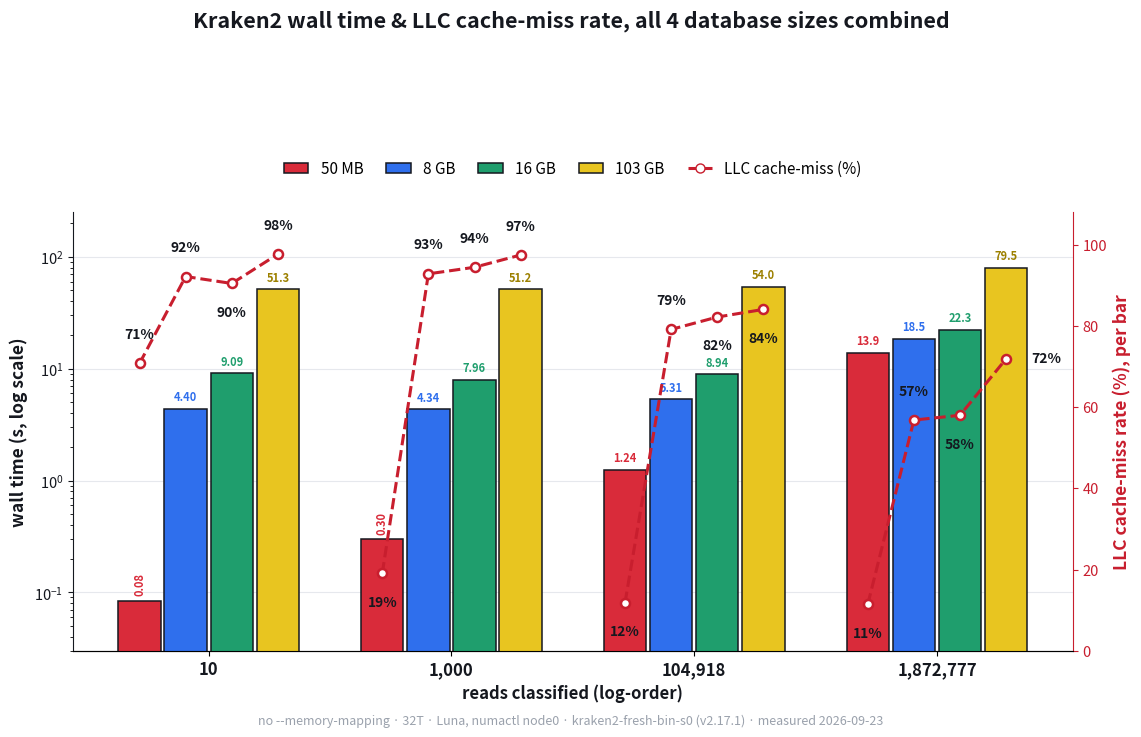

Python code for this plot:
import matplotlib
matplotlib.use("Agg")
import matplotlib.pyplot as plt
import numpy as np

# Same real data as the 4-panel grid (no --memory-mapping), combined onto one
# chart. A single red line style threads through each group's 4 bars, one
# point per bar (its own real LLC cache-miss rate, not an average) - drawn as
# 4 separate short segments (one per read-count group) rather than one line
# spanning the whole chart, so it doesn't dive across empty space between
# groups and cut through unrelated bars.
read_labels = ["10", "1,000", "104,918", "1,872,777"]
db_labels = ["50 MB", "8 GB", "16 GB", "103 GB"]
walltime = {
    "50 MB":  [0.084, 0.298, 1.244, 13.881],
    "8 GB":   [4.396, 4.337, 5.313, 18.535],
    "16 GB":  [9.086, 7.956, 8.937, 22.304],
    "103 GB": [51.347, 51.187, 53.950, 79.463],
}
llc = {
    "50 MB":  [70.77, 19.10, 11.84, 11.47],
    "8 GB":   [92.19, 92.85, 79.16, 56.84],
    "16 GB":  [90.48, 94.47, 82.21, 58.02],
    "103 GB": [97.70, 97.49, 84.09, 71.93],
}
RED_LINE = "#c81e2e"

DB_COLOR = {
    "50 MB":  "#d92b3a",  # red
    "8 GB":   "#2f6fed",  # blue
    "16 GB":  "#1f9e6d",  # green
    "103 GB": "#e8c520",  # yellow
}
# text labels use a slightly darker tone per color so they stay readable on
# white - pure yellow text especially would be nearly invisible
LABEL_COLOR = {
    "50 MB":  "#d92b3a",
    "8 GB":   "#2f6fed",
    "16 GB":  "#1f9e6d",
    "103 GB": "#9c8000",  # darkened yellow, readable
}

INK = "#15181f"
INK_SOFT = "#5c6572"
INK_FAINT = "#9aa1ac"
LINE = "#e6e8ed"

Y_LO, Y_HI = 0.03, 250   # left axis (log) bounds
R_LO, R_HI = 0, 108      # right axis (linear) bounds


def frac_log(v):
    return (np.log10(v) - np.log10(Y_LO)) / (np.log10(Y_HI) - np.log10(Y_LO))


fig, ax1 = plt.subplots(figsize=(11.5, 7.0), dpi=270)
fig.patch.set_facecolor("white")
ax1.set_facecolor("white")

x = np.arange(4)
bar_w = 0.19
ax1.set_yscale("log")
ax1.grid(axis="y", which="major", color=LINE, linewidth=0.8, zorder=0)

# bar x-offset per db, per group - built once so the line-plotting section
# can reuse the exact same coordinates the bars were drawn at
offsets = {db: x + (di - 1.5) * bar_w for di, db in enumerate(db_labels)}

for db in db_labels:
    vals = walltime[db]
    ax1.bar(offsets[db], vals, width=bar_w * 0.92, color=DB_COLOR[db], zorder=3,
              edgecolor=INK, linewidth=1.1, label=db)
    for xi, v in zip(offsets[db], vals):
        lbl = f"{v:.2f}" if v < 10 else f"{v:.1f}"
        ax1.text(xi, v * 1.18, lbl, ha="center", fontsize=8, fontweight="bold",
                  color=LABEL_COLOR[db], rotation=90 if v < 1 else 0, zorder=5)

ax1.set_ylim(Y_LO, Y_HI)
ax1.set_ylabel("wall time (s, log scale)", fontsize=12.5, color=INK, fontweight="bold")
ax1.tick_params(axis="y", labelsize=10.5, colors=INK)
ax1.set_xticks(x)
ax1.set_xticklabels(read_labels, fontsize=12, fontweight="bold", color=INK)
ax1.set_xlabel("reads classified (log-order)", fontsize=12, color=INK, fontweight="bold")
for s in ["top", "right"]:
    ax1.spines[s].set_visible(False)
ax1.spines["left"].set_color(INK)
ax1.spines["bottom"].set_color(INK)

ax2 = ax1.twinx()
ax2.set_ylim(R_LO, R_HI)

for i in range(4):  # one segment per read-count group, not connected to neighbours
    xs = [offsets[db][i] for db in db_labels]
    ys = [llc[db][i] for db in db_labels]
    ax2.plot(xs, ys, color=RED_LINE, linewidth=2.2, linestyle="--", marker="o",
              markersize=6.5, markerfacecolor="white", markeredgecolor=RED_LINE,
              markeredgewidth=1.8, zorder=6)

    # this group's 4 wall-time label positions, in shared "fraction of panel
    # height" units, so each cache-miss label can be checked against all of
    # them (not just its own bar) and pushed to whichever side - above or
    # below its marker - sits clearest of every label in the group
    bar_fracs = [frac_log(walltime[db][i] * 1.18) for db in db_labels]
    for db, xi, v in zip(db_labels, xs, ys):
        line_frac = v / R_HI
        # last group's 103GB point is the line's right end and the dashed
        # segment arrives from the lower left, grazing a centered label -
        # put that one label to the right of its marker instead
        if i == 3 and db == "103 GB":
            ax2.text(xi + 0.105, v, f"{v:.0f}%", ha="left", va="center",
                      fontsize=10, fontweight="bold", color=INK, zorder=7)
            continue
        # the 8GB point in the last group has a steep incoming segment from
        # the 50MB point right below it (11% -> 57%) - the bar-label dodge
        # picks the side away from bar text, but that side runs straight
        # into that incoming line, so force it above the marker instead
        if i == 3 and db == "8 GB":
            dy, va = 0.05, "bottom"
        else:
            best = max(
                ((min(abs((line_frac + dy) - bf) for bf in bar_fracs), dy, va)
                 for dy, va in [(0.05, "bottom"), (-0.05, "top")]),
                key=lambda t: t[0],
            )
            _, dy, va = best
        ax2.text(xi, (line_frac + dy) * R_HI, f"{v:.0f}%", ha="center", va=va,
                  fontsize=10, fontweight="bold", color=INK, zorder=7)

ax2.set_ylabel("LLC cache-miss rate (%), per bar", fontsize=12.5, color=RED_LINE, fontweight="bold")
ax2.tick_params(axis="y", labelsize=10.5, colors=RED_LINE)
for s in ["top", "left"]:
    ax2.spines[s].set_visible(False)
ax2.spines["right"].set_color(RED_LINE)

bar_handles = [plt.Rectangle((0, 0), 1, 1, facecolor=DB_COLOR[db], edgecolor=INK, linewidth=1.1)
               for db in db_labels]
line_handle = [plt.Line2D([0], [0], color=RED_LINE, linestyle="--", marker="o",
                            markerfacecolor="white", markeredgecolor=RED_LINE, linewidth=2.2,
                            markersize=6.5)]
ax1.legend(bar_handles + line_handle, db_labels + ["LLC cache-miss (%)"],
            loc="upper center", bbox_to_anchor=(0.5, 1.15), ncol=5, fontsize=11,
            frameon=False, handlelength=1.6, columnspacing=1.5)

fig.suptitle("Kraken2 wall time & LLC cache-miss rate, all 4 database sizes combined",
             fontsize=15.5, fontweight="bold", color=INK, y=1.03)
fig.text(0.5, 0.005,
          "no --memory-mapping · 32T · Luna, numactl node0 · kraken2-fresh-bin-s0 (v2.17.1) · measured 2026-09-23",
          ha="center", va="bottom", fontsize=9, color=INK_FAINT, style="italic")

fig.tight_layout(pad=1.1, rect=[0, 0.02, 1, 0.92])
fig.savefig("k2_readcount_combined.png", facecolor="white", bbox_inches="tight", pad_inches=0.2)
plt.close(fig)
print("saved k2_readcount_combined.png")
